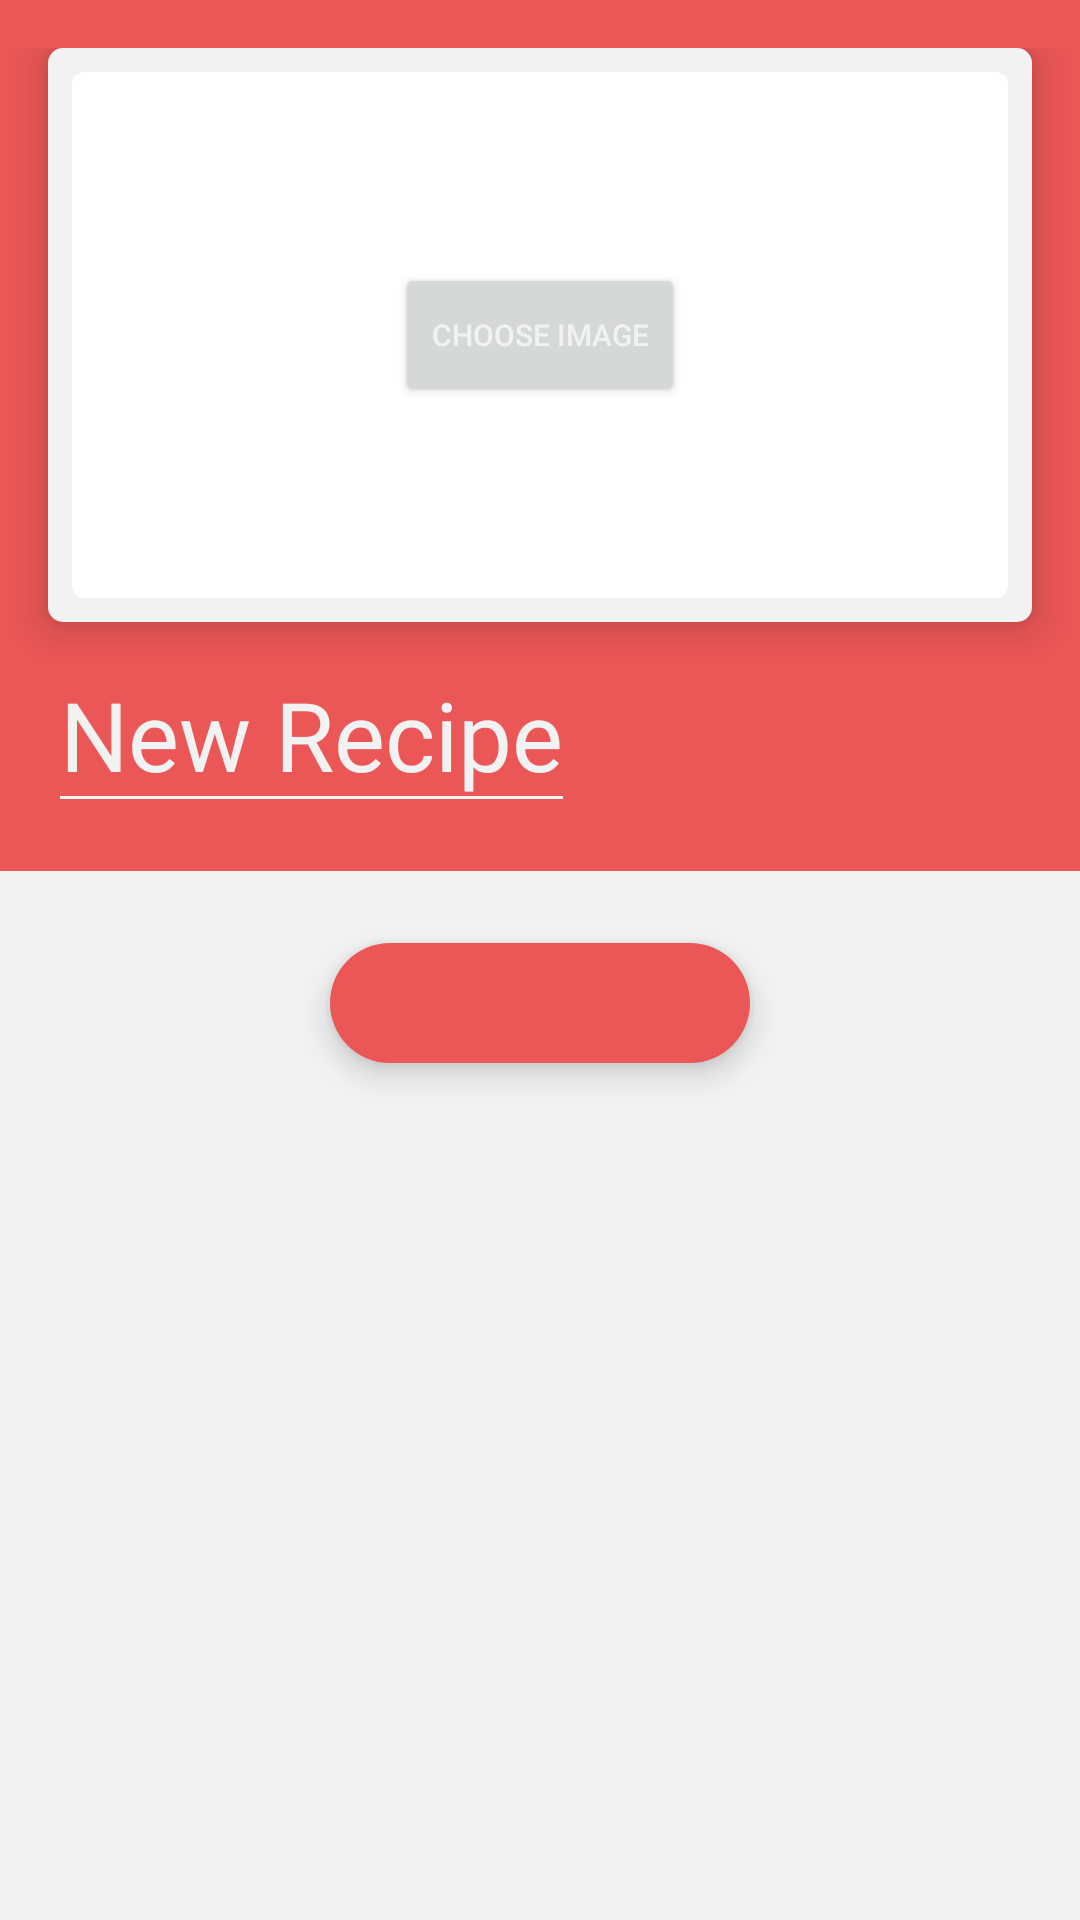

Produce the Android XML layout that renders to this screen, including the resource entries it uses.
<!-- AndroidManifest.xml: activity theme Theme.Resepque.NoActionBar -->
<!-- res/layout/activity_add_edit_recipe.xml -->
<?xml version="1.0" encoding="utf-8"?>
<LinearLayout xmlns:android="http://schemas.android.com/apk/res/android"
    xmlns:app="http://schemas.android.com/apk/res-auto"
    xmlns:tools="http://schemas.android.com/tools"
    android:layout_width="match_parent"
    android:layout_height="match_parent"
    android:background="@color/colorLight"
    android:orientation="vertical"
    tools:context=".activity.AddEditRecipeActivity">

    <androidx.fragment.app.FragmentContainerView
        android:id="@+id/fragment_top_bar"
        android:layout_width="match_parent"
        android:layout_height="wrap_content"
        app:layout_constraintEnd_toEndOf="parent"
        app:layout_constraintStart_toStartOf="parent"
        app:layout_constraintTop_toTopOf="parent"
        tools:background="@color/colorDark"
        tools:layout_height="70dp" />

    <LinearLayout
        android:layout_width="0px"
        android:layout_height="0px"
        android:focusableInTouchMode="true" />

    <androidx.core.widget.NestedScrollView
        android:layout_width="match_parent"
        android:layout_height="wrap_content"
        android:scrollbarThumbVertical="@null">

        <androidx.constraintlayout.widget.ConstraintLayout
            android:layout_width="match_parent"
            android:layout_height="wrap_content">

            <LinearLayout
                android:id="@+id/image_title_layout"
                android:layout_width="match_parent"
                android:layout_height="wrap_content"
                android:background="@color/colorPrimary"
                android:orientation="vertical"
                android:paddingVertical="@dimen/space_16"
                app:layout_constraintEnd_toEndOf="parent"
                app:layout_constraintStart_toStartOf="parent"
                app:layout_constraintTop_toTopOf="parent">

                <androidx.constraintlayout.widget.ConstraintLayout
                    android:layout_width="match_parent"
                    android:layout_height="wrap_content"
                    android:layout_gravity="center_horizontal"
                    android:layout_marginHorizontal="@dimen/space_16"
                    android:background="@drawable/rounded_rectangle_sm"
                    android:elevation="8dp"
                    android:padding="@dimen/space_8">

                    <androidx.cardview.widget.CardView
                        android:layout_width="match_parent"
                        android:layout_height="0dp"
                        app:cardCornerRadius="4dp"
                        app:cardElevation="0dp"
                        app:layout_constraintBottom_toBottomOf="parent"
                        app:layout_constraintDimensionRatio="H,16:9"
                        app:layout_constraintEnd_toEndOf="parent"
                        app:layout_constraintHeight_max="180dp"
                        app:layout_constraintStart_toStartOf="parent"
                        app:layout_constraintTop_toTopOf="parent">

                        <ImageView
                            android:id="@+id/recipe_image"
                            android:layout_width="match_parent"
                            android:layout_height="match_parent"
                            android:layout_gravity="center_vertical"
                            android:contentDescription="@string/content_description"
                            android:scaleType="centerCrop"
                            tools:layout_width="wrap_content"
                            tools:src="@tools:sample/backgrounds/scenic" />
                    </androidx.cardview.widget.CardView>

                    <Button
                        android:id="@+id/button_choose_image"
                        android:layout_width="wrap_content"
                        android:layout_height="wrap_content"
                        android:elevation="4dp"
                        android:text="@string/button_choose_image"
                        android:textColor="@color/colorLight"
                        android:textSize="10sp"
                        app:layout_constraintBottom_toBottomOf="parent"
                        app:layout_constraintEnd_toEndOf="parent"
                        app:layout_constraintStart_toStartOf="parent"
                        app:layout_constraintTop_toTopOf="parent" />
                </androidx.constraintlayout.widget.ConstraintLayout>

                <EditText
                    android:id="@+id/recipe_title"
                    android:layout_width="wrap_content"
                    android:layout_height="wrap_content"
                    android:layout_marginHorizontal="@dimen/space_16"
                    android:layout_marginTop="@dimen/space_8"
                    android:backgroundTint="@color/colorLight"
                    android:fontFamily="@font/satisfy"
                    android:minWidth="60dp"
                    android:paddingVertical="@dimen/space_8"
                    android:text="@string/new_recipe_text"
                    android:textColor="@color/colorLight"
                    android:textSize="32sp" />
            </LinearLayout>

            <androidx.recyclerview.widget.RecyclerView
                android:id="@+id/recipe_content_recycler_view"
                android:layout_width="match_parent"
                android:layout_height="wrap_content"
                android:layout_marginHorizontal="@dimen/space_16"
                android:layout_marginVertical="@dimen/space_8"
                android:nestedScrollingEnabled="false"
                app:layout_constraintEnd_toEndOf="parent"
                app:layout_constraintStart_toStartOf="parent"
                app:layout_constraintTop_toBottomOf="@+id/image_title_layout" />

            <ImageButton
                android:id="@+id/button_add_content"
                android:layout_width="140dp"
                android:layout_height="40dp"
                android:layout_marginTop="@dimen/space_16"
                android:layout_marginBottom="@dimen/space_24"
                android:background="@drawable/rounded_rectangle"
                android:backgroundTint="@color/colorPrimary"
                android:contentDescription="@string/content_description"
                android:elevation="6dp"
                android:src="@drawable/ic_add"
                android:tint="@color/colorLight"
                app:layout_constraintBottom_toBottomOf="parent"
                app:layout_constraintEnd_toEndOf="parent"
                app:layout_constraintStart_toStartOf="parent"
                app:layout_constraintTop_toBottomOf="@+id/recipe_content_recycler_view" />
        </androidx.constraintlayout.widget.ConstraintLayout>
    </androidx.core.widget.NestedScrollView>
</LinearLayout>
<!-- resources referenced by this layout -->
<resources>
  <color name="colorDark">#333333</color>
  <color name="colorLight">#F2F2F2</color>
  <color name="colorPrimary">#EB5757</color>
  <dimen name="space_16">16dp</dimen>
  <dimen name="space_24">24dp</dimen>
  <dimen name="space_8">8dp</dimen>
  <!-- drawable rounded_rectangle (drawable) -->
  <?xml version="1.0" encoding="utf-8"?>
  <shape xmlns:android="http://schemas.android.com/apk/res/android"
      android:shape="rectangle">
      <solid android:color="@color/colorLight" />
      <corners android:radius="50dp" />
  </shape>
  <!-- drawable rounded_rectangle_sm (drawable) -->
  <?xml version="1.0" encoding="utf-8"?>
  <shape xmlns:android="http://schemas.android.com/apk/res/android"
      android:shape="rectangle">
      <solid android:color="@color/colorLight" />
      <corners android:radius="5dp" />
  </shape>
  <string name="button_choose_image">choose image</string>
  <string name="content_description">content description</string>
  <string name="new_recipe_text">New Recipe</string>
  <style name="Theme.Resepque.NoActionBar">
          <item name="windowActionBar">false</item>
          <item name="windowNoTitle">true</item>
      </style>
</resources>
